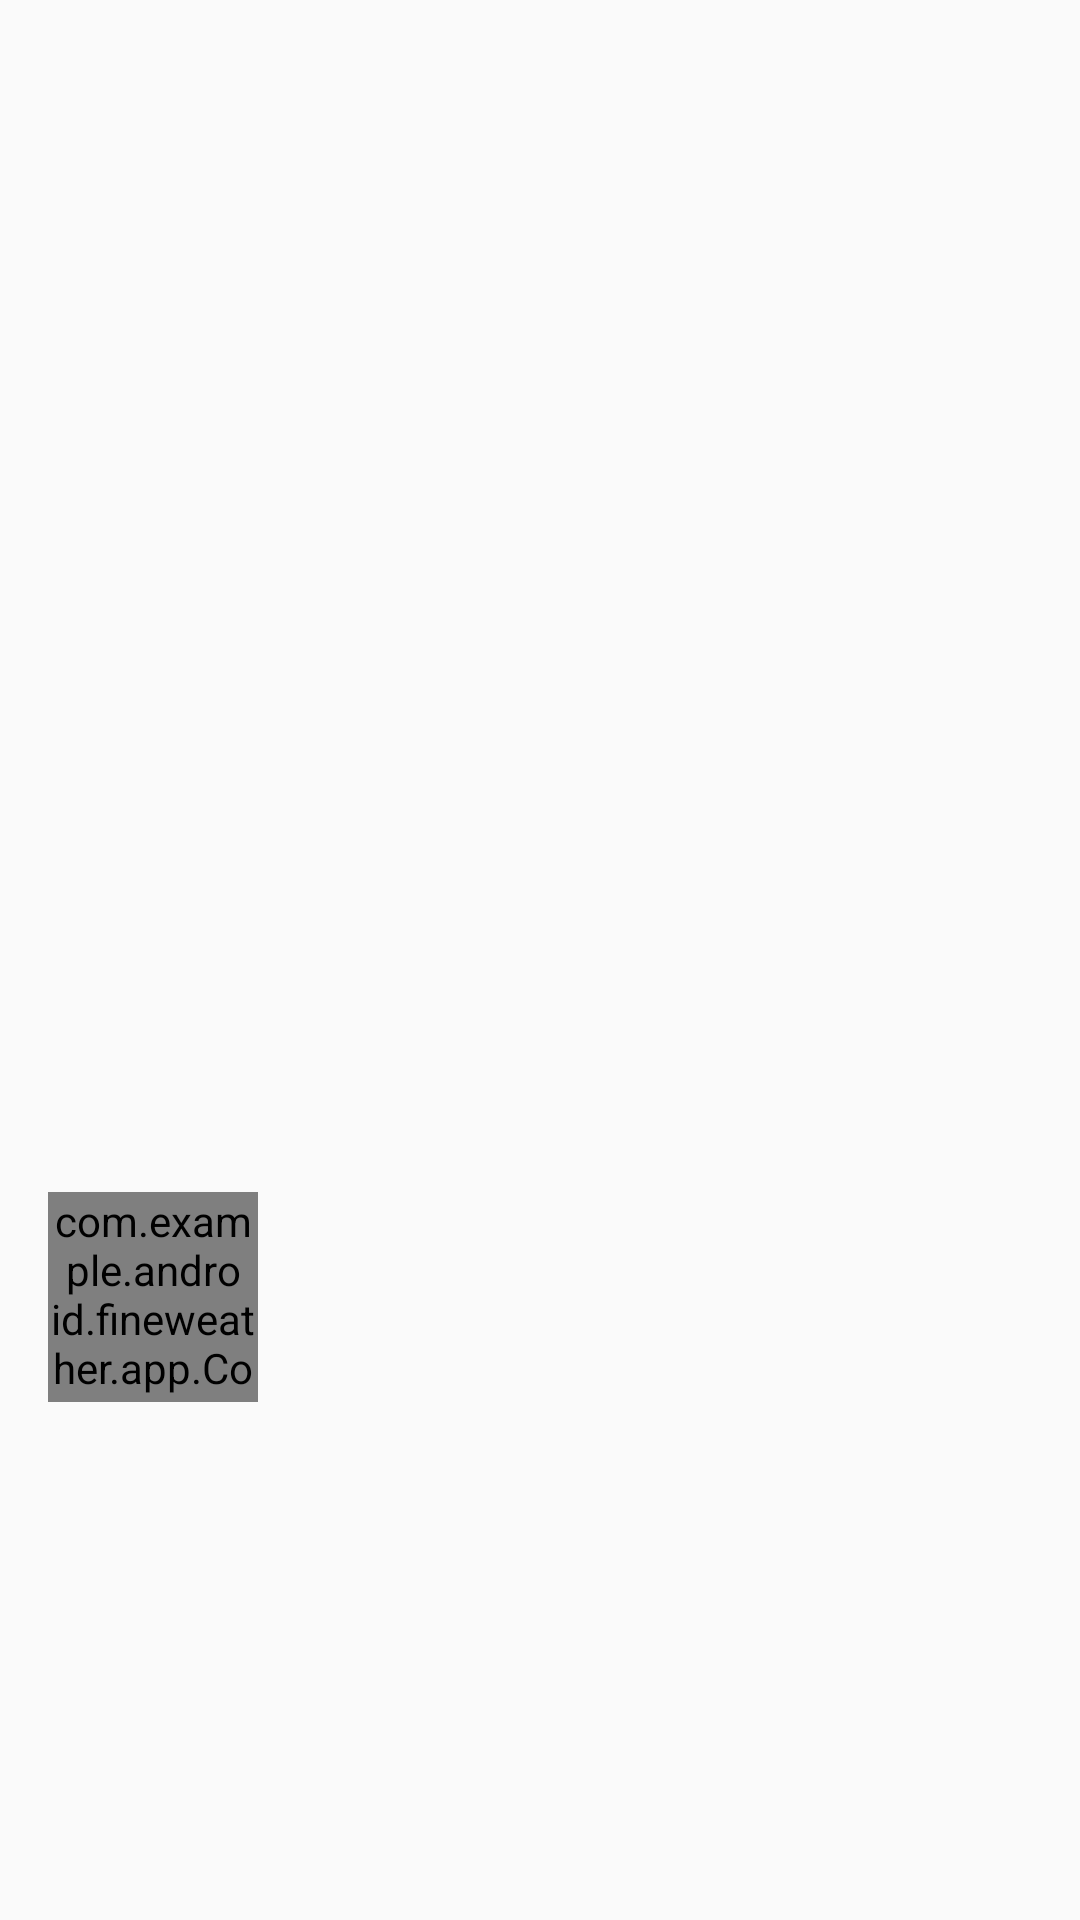

This screen was rendered from an Android layout file. Write that file and the resources it references.
<!-- AndroidManifest.xml: application theme AppTheme -->
<!-- res/layout/fragment_detail.xml -->
<ScrollView xmlns:android="http://schemas.android.com/apk/res/android"
    android:layout_width="match_parent"
    android:layout_height="match_parent">

    <LinearLayout
        android:layout_width="match_parent"
        android:layout_height="wrap_content"
        android:layout_gravity="left"
        android:gravity="center_vertical"
        android:orientation="vertical"
        android:padding="16dp">

        <TextView
            android:id="@+id/detail_day_textview"
            android:layout_width="wrap_content"
            android:layout_height="wrap_content"
            android:fontFamily="sans-serif-condensed"
            android:textColor="@color/black"
            android:textSize="24sp" />

        <TextView
            android:id="@+id/detail_date_textview"
            android:layout_width="wrap_content"
            android:layout_height="wrap_content"
            android:fontFamily="sans-serif-condensed"
            android:textColor="@color/grey_700"
            android:textSize="16sp" />

        <LinearLayout
            android:layout_width="match_parent"
            android:layout_height="match_parent"
            android:layout_marginTop="16dp"
            android:gravity="center_horizontal"
            android:orientation="horizontal">

            <LinearLayout
                android:layout_width="wrap_content"
                android:layout_height="wrap_content"
                android:gravity="left"
                android:orientation="vertical">

                <TextView
                    android:id="@+id/detail_high_textview"
                    android:layout_width="wrap_content"
                    android:layout_height="wrap_content"
                    android:fontFamily="sans-serif-light"
                    android:textSize="96sp" />

                <TextView
                    android:id="@+id/detail_low_textview"
                    android:layout_width="wrap_content"
                    android:layout_height="wrap_content"
                    android:layout_gravity="center_horizontal"
                    android:textColor="@color/grey_700"
                    android:textSize="48sp" />
            </LinearLayout>

            <LinearLayout
                android:layout_width="wrap_content"
                android:layout_height="wrap_content"
                android:layout_gravity="center"
                android:gravity="center_horizontal"
                android:orientation="vertical">

                <ImageView
                    android:id="@+id/detail_icon"
                    android:layout_width="wrap_content"
                    android:layout_height="wrap_content" />

                <TextView
                    android:id="@+id/detail_forecast_textview"
                    android:layout_width="wrap_content"
                    android:layout_height="wrap_content"
                    android:textAppearance="?android:textAppearanceLarge"
                    android:textColor="@color/grey_700" />
            </LinearLayout>
        </LinearLayout>

        <LinearLayout
            android:layout_width="match_parent"
            android:layout_height="match_parent"
            android:layout_marginRight="0dp"
            android:layout_marginTop="16dp"
            android:orientation="vertical">

            <TextView
                android:id="@+id/detail_humidity_textview"
                android:layout_width="match_parent"
                android:layout_height="wrap_content"
                android:textAppearance="?android:textAppearanceLarge" />

            <TextView
                android:id="@+id/detail_pressure_textview"
                android:layout_width="match_parent"
                android:layout_height="wrap_content"
                android:layout_marginTop="4dp"
                android:textAppearance="?android:textAppearanceLarge" />

            <TextView
                android:id="@+id/detail_wind_textview"
                android:layout_width="match_parent"
                android:layout_height="wrap_content"
                android:layout_marginTop="4dp"
                android:textAppearance="?android:textAppearanceLarge" />

            <com.example.android.fineweather.app.Compass
                android:id="@+id/compass"
                android:layout_width="70dp"
                android:layout_height="70dp"
                android:layout_marginTop="7dp" />
        </LinearLayout>
    </LinearLayout>
</ScrollView>
<!-- resources referenced by this layout -->
<resources>
  <color name="black">#000000</color>
  <color name="grey_700">#646464</color>
  <style name="AppTheme" parent="@style/Theme.AppCompat.Light.DarkActionBar">
          <item name="colorPrimary">@color/fineweather_blue</item>
          <item name="colorPrimaryDark">@color/fineweather_dark_blue</item>
      </style>
  <color name="fineweather_blue">#ff1ca8f4</color>
  <color name="fineweather_dark_blue">#0288D1</color>
</resources>
